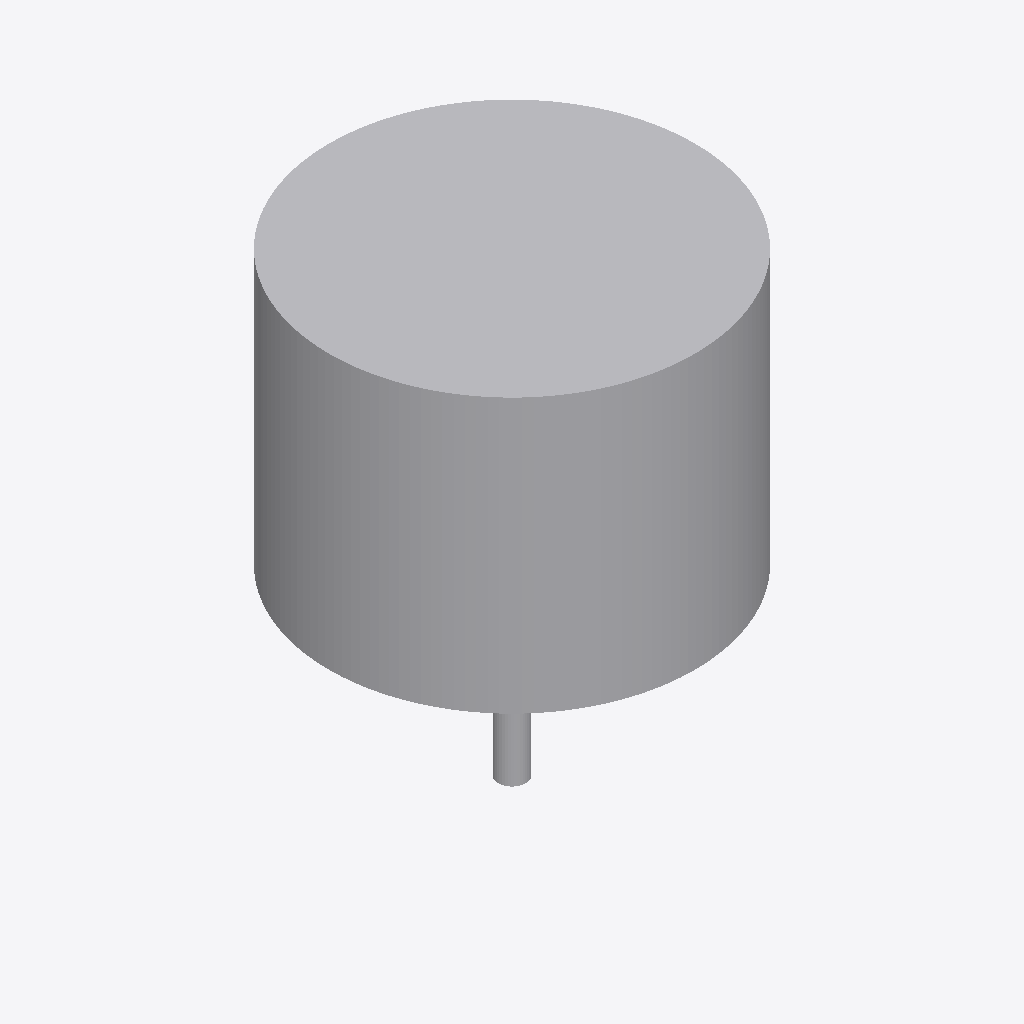
Isometric view of an IFC building model (IFC-SPF (STEP), schema IFC4, length unit millimetre), seen from the south-west, elements coloured by IFC class: 1 other element (light grey).
Extent 4.0 m × 4.0 m × 5.0 m (x, y, z). Elements (1): 1 IfcGeographicElement.

HEADER;
FILE_DESCRIPTION(('ViewDefinition [ReferenceView]'),'2;1');
FILE_NAME('vegetation.ifc','2026-01-01T00:00:00',(''),(''),'Kadakas tests','hand written','');
FILE_SCHEMA(('IFC4'));
ENDSEC;
DATA;
#1=IFCPROJECT('0000000000000000000001',$,'Fixture project',$,$,$,$,(#10),#20);
#30=IFCSITE('0000000000000000000030',$,'Fixture site',$,$,#31,$,$,.ELEMENT.,$,$,$,$,$);
#111=IFCGEOGRAPHICELEMENT('0000000000000000000111',$,'Quercus robur',$,'VEGETATION',#110,#107,$,.USERDEFINED.);
ENDSEC;
